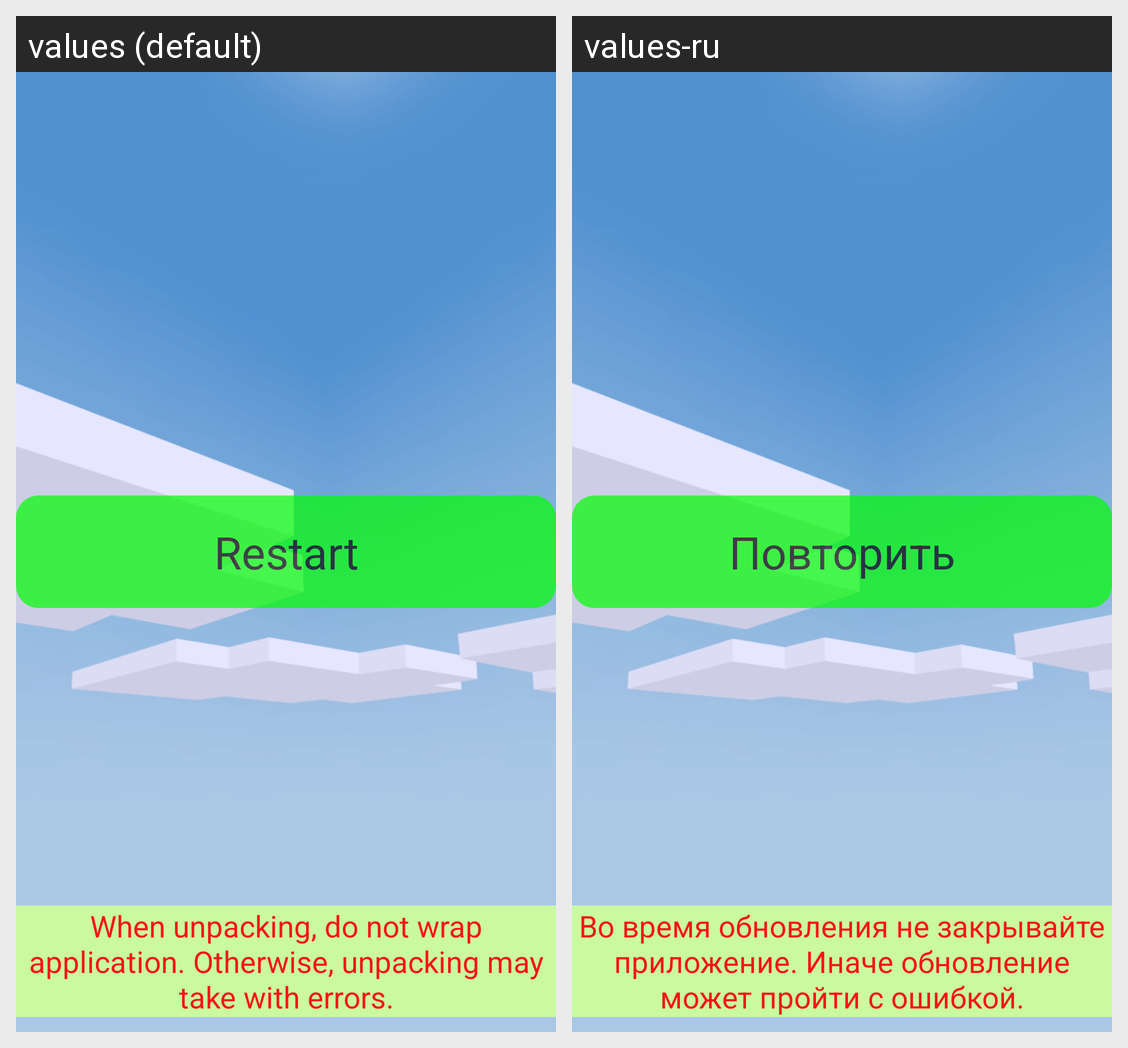

Strings drawn on this Android screen and how each of the app's shown locales translates them:
Android screen res/layout/cache.xml rendered under 2 locales, left to right: values (default), values-ru. Device: Nexus 5 (rendered at 1080×1920; each locale shown at half size, 540×960, under a caption strip naming it); theme android:Theme.NoTitleBar.Fullscreen.
Strings drawn on this screen, with the default value and each locale's value (text and hints the layout hard-codes, and strings that could not be matched under every locale, appear in the picture but are not listed):

start
  values: Restart
  values-ru: Повторить

warning
  values: When unpacking, do not wrap application. Otherwise, unpacking may take with errors.
  values-ru: Во время обновления не закрывайте приложение. Иначе обновление может пройти с ошибкой.
